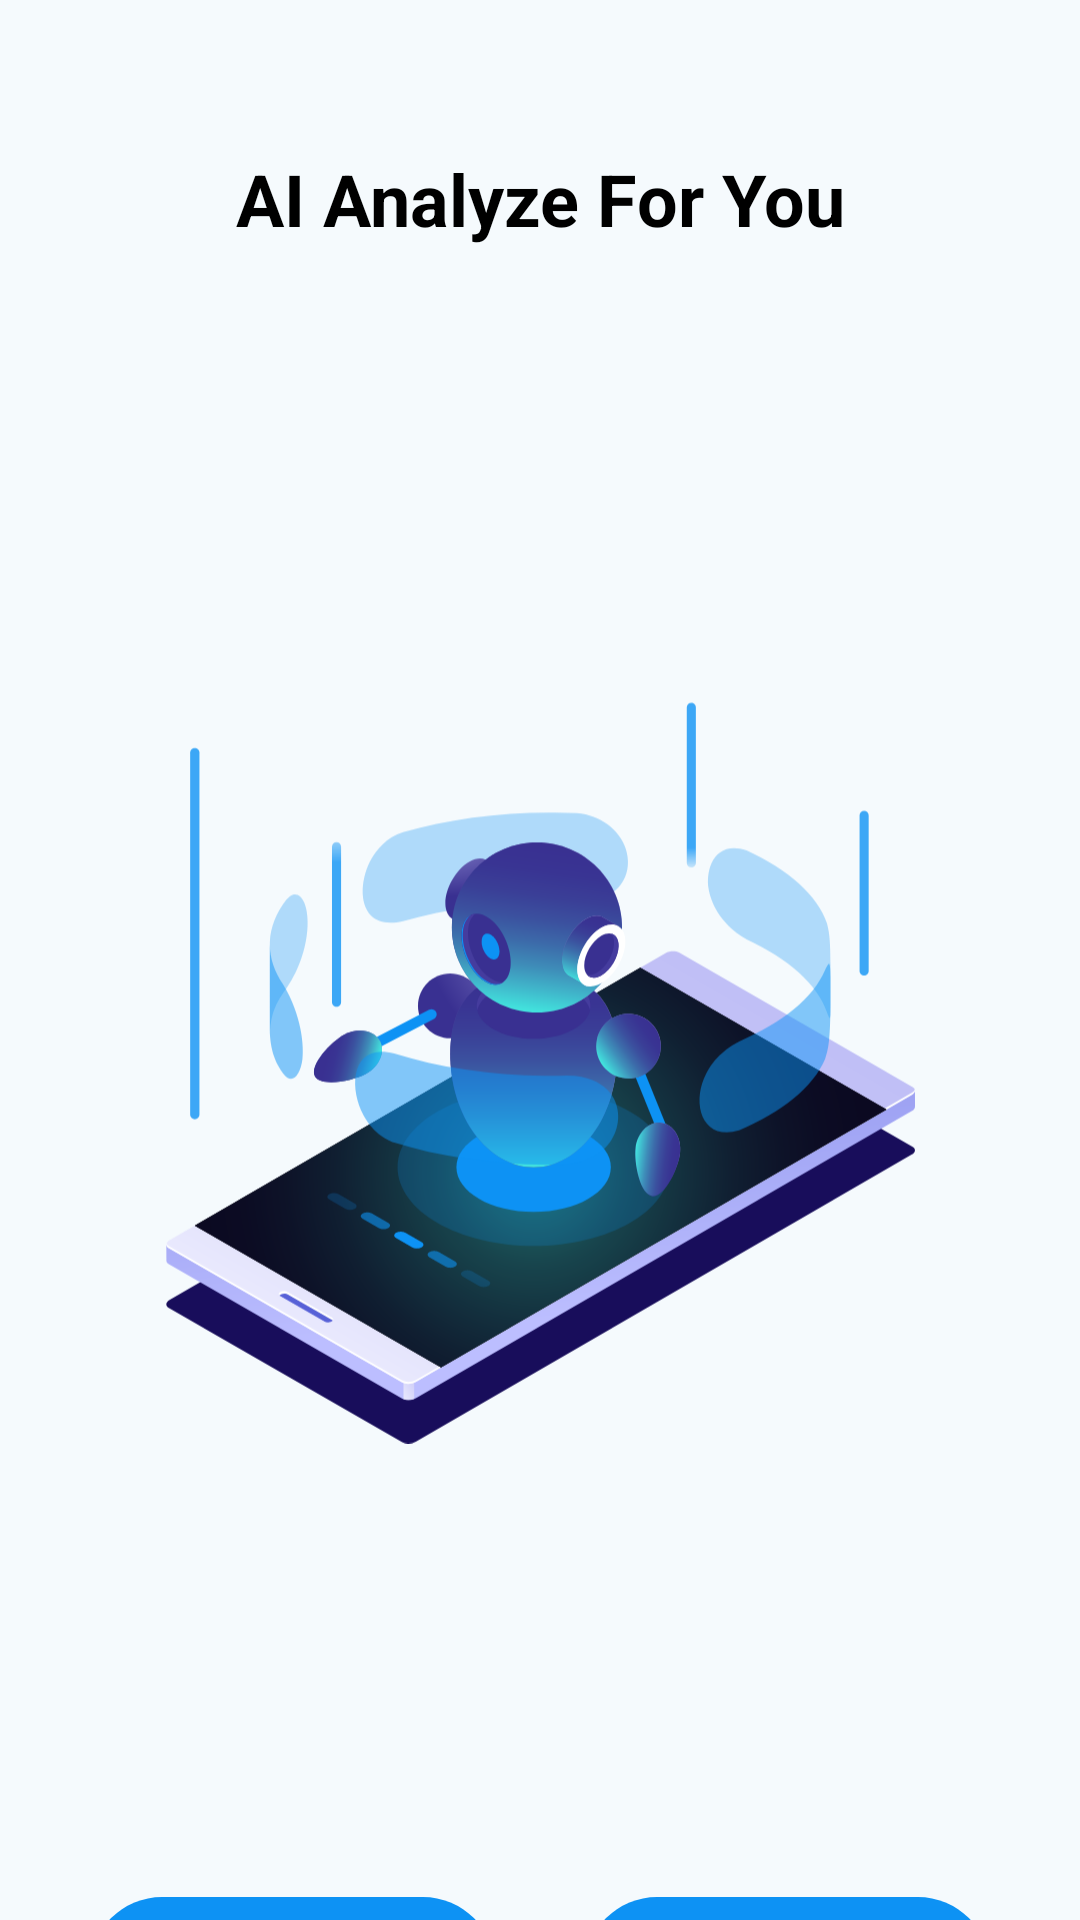

Reconstruct the res/layout file that produces this screen, plus the resources it refers to.
<!-- AndroidManifest.xml: application theme Theme.Dentifycare -->
<!-- res/layout/activity_scan.xml -->
<?xml version="1.0" encoding="utf-8"?>
<androidx.constraintlayout.widget.ConstraintLayout xmlns:android="http://schemas.android.com/apk/res/android"
    xmlns:app="http://schemas.android.com/apk/res-auto"
    xmlns:tools="http://schemas.android.com/tools"
    android:id="@+id/main"
    android:layout_width="match_parent"
    android:layout_height="match_parent"
    tools:context=".ui.home.scan.ScanActivity">

    <TextView
        android:id="@+id/ai_analyze_for_you"
        android:layout_width="match_parent"
        android:layout_height="wrap_content"
        android:layout_marginTop="50dp"
        android:text="@string/ai_analyze_for_you"
        android:textAlignment="center"
        android:textColor="@color/black_color"
        android:textSize="24sp"
        android:textStyle="bold"
        app:layout_constraintEnd_toEndOf="parent"
        app:layout_constraintStart_toStartOf="parent"
        app:layout_constraintTop_toTopOf="parent" />

    <ImageView
        android:id="@+id/img_analyze"
        android:layout_width="250dp"
        android:layout_height="250dp"
        android:layout_marginTop="150dp"
        android:src="@drawable/initiate_ai_image"
        app:layout_constraintStart_toStartOf="parent"
        app:layout_constraintEnd_toEndOf="parent"
        app:layout_constraintTop_toBottomOf="@id/ai_analyze_for_you"/>

    <androidx.appcompat.widget.AppCompatButton
        android:id="@+id/btn_upload"
        android:layout_width="0dp"
        android:layout_marginTop="150dp"
        android:layout_marginStart="30dp"
        android:layout_height="wrap_content"
        android:background="@drawable/button_shape"
        android:backgroundTint="@color/dentifycare_main_color"
        android:textColor="@color/white_color"
        android:textAllCaps="false"
        android:textSize="15sp"
        app:layout_constraintTop_toBottomOf="@id/img_analyze"
        app:layout_constraintStart_toStartOf="parent"
        app:layout_constraintEnd_toStartOf="@id/btn_analyze"
        android:text="@string/upload" />

    <androidx.appcompat.widget.AppCompatButton
        android:id="@+id/btn_analyze"
        android:layout_width="0dp"
        android:layout_height="wrap_content"
        android:layout_marginEnd="30dp"
        android:layout_marginStart="30dp"
        android:background="@drawable/button_shape"
        android:backgroundTint="@color/dentifycare_main_color"
        android:text="@string/analyze"
        android:textSize="15sp"
        android:textColor="@color/white_color"
        android:textAllCaps="false"
        app:layout_constraintBottom_toBottomOf="@id/btn_upload"
        app:layout_constraintEnd_toEndOf="parent"
        app:layout_constraintStart_toEndOf="@id/btn_upload"
        app:layout_constraintTop_toTopOf="@id/btn_upload" />

    <ProgressBar
        android:id="@+id/progress_bar"
        android:layout_width="wrap_content"
        android:layout_height="wrap_content"
        android:visibility="gone"
        app:layout_constraintStart_toStartOf="parent"
        app:layout_constraintEnd_toEndOf="parent"
        app:layout_constraintTop_toTopOf="parent"
        app:layout_constraintBottom_toBottomOf="parent"/>

</androidx.constraintlayout.widget.ConstraintLayout>
<!-- resources referenced by this layout -->
<resources>
  <color name="black_color">#FF000000</color>
  <color name="dentifycare_main_color">#0D92F4</color>
  <color name="white_color">#FFFFFFFF</color>
  <!-- drawable button_shape (drawable) -->
  <shape xmlns:android="http://schemas.android.com/apk/res/android">
      <corners android:radius="50dp"/>
      <padding
          android:left="16dp"
          android:right="16dp"
          android:top="12dp"
          android:bottom="12dp"/>
  </shape>
  <string name="ai_analyze_for_you">AI Analyze For You</string>
  <string name="analyze">Analyze</string>
  <string name="upload">Upload</string>
  <color name="md_theme_primary">#07677F</color>
  <color name="md_theme_onPrimary">#FFFFFF</color>
  <color name="md_theme_primaryContainer">#B7EAFF</color>
  <color name="md_theme_onPrimaryContainer">#001F28</color>
  <color name="md_theme_secondary">#4C626A</color>
  <color name="md_theme_onSecondary">#FFFFFF</color>
  <color name="md_theme_secondaryContainer">#CFE6F1</color>
  <color name="md_theme_onSecondaryContainer">#071E26</color>
  <color name="md_theme_tertiary">#5A5C7E</color>
  <color name="md_theme_onTertiary">#FFFFFF</color>
  <color name="md_theme_tertiaryContainer">#E1E0FF</color>
  <color name="md_theme_onTertiaryContainer">#171837</color>
  <color name="md_theme_error">#BA1A1A</color>
  <color name="md_theme_onError">#FFFFFF</color>
  <color name="md_theme_errorContainer">#FFDAD6</color>
  <color name="md_theme_onErrorContainer">#410002</color>
  <color name="md_theme_background">#F5FAFD</color>
  <color name="md_theme_onBackground">#171C1F</color>
  <color name="md_theme_surface">#F5FAFD</color>
  <color name="md_theme_onSurface">#171C1F</color>
  <color name="md_theme_surfaceVariant">#DBE4E8</color>
  <color name="md_theme_onSurfaceVariant">#40484C</color>
  <color name="md_theme_outline">#70787C</color>
  <color name="md_theme_outlineVariant">#BFC8CC</color>
  <color name="md_theme_inverseSurface">#2C3134</color>
  <color name="md_theme_inverseOnSurface">#EDF1F4</color>
  <color name="md_theme_inversePrimary">#88D1EC</color>
  <color name="md_theme_primaryFixed">#B7EAFF</color>
  <color name="md_theme_onPrimaryFixed">#001F28</color>
  <color name="md_theme_primaryFixedDim">#88D1EC</color>
  <color name="md_theme_onPrimaryFixedVariant">#004E61</color>
  <color name="md_theme_secondaryFixed">#CFE6F1</color>
  <color name="md_theme_onSecondaryFixed">#071E26</color>
  <color name="md_theme_secondaryFixedDim">#B3CAD4</color>
  <color name="md_theme_onSecondaryFixedVariant">#344A52</color>
  <color name="md_theme_tertiaryFixed">#E1E0FF</color>
  <color name="md_theme_onTertiaryFixed">#171837</color>
  <color name="md_theme_tertiaryFixedDim">#C3C3EB</color>
  <color name="md_theme_onTertiaryFixedVariant">#424465</color>
  <color name="md_theme_surfaceDim">#D6DBDE</color>
  <color name="md_theme_surfaceBright">#F5FAFD</color>
  <color name="md_theme_surfaceContainerLowest">#FFFFFF</color>
  <color name="md_theme_surfaceContainerLow">#EFF4F7</color>
  <color name="md_theme_surfaceContainer">#EAEFF1</color>
  <color name="md_theme_surfaceContainerHigh">#E4E9EC</color>
  <color name="md_theme_surfaceContainerHighest">#DEE3E6</color>
</resources>
